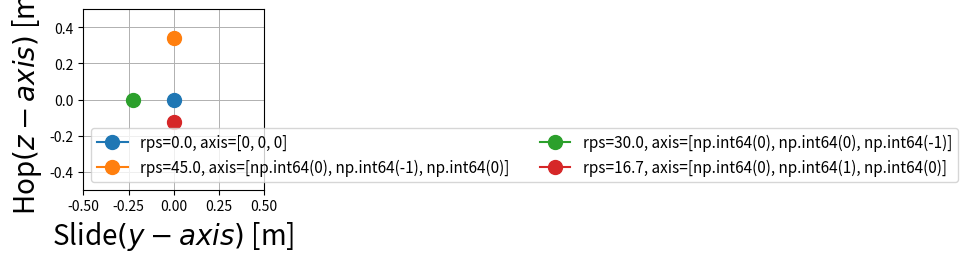
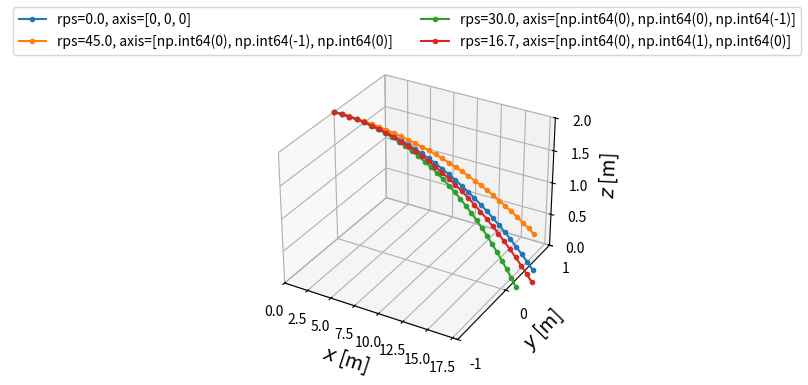

Write Python code to recreate these figures, in order.
import numpy as np
import matplotlib.pyplot as plt
from scipy.integrate import solve_ivp
from collections import namedtuple

def plot(results):
    fig, ax = plt.subplots(figsize=(6, 6), constrained_layout=True)
    for r in results:
        # namedtupleの各フィールドにはドットでアクセス
        ax.plot(r.yt, r.zt, marker='.',markersize=20, label=r.key)
    plt.grid(which='major',lw=0.7)
    plt.grid(which='minor',lw=0.4)
    ax.set_xlim(-0.5,0.5)
    ax.set_ylim(-0.5,0.5)
    ax.set_xlabel(r'Slide$(y-axis)$ [m]',fontsize=20)
    ax.set_ylabel(r'Hop$(z-axis)$ [m]',fontsize=20)
    ax.set_aspect('equal')
    ax.legend(ncol=2,fontsize=11)

def plot3d(results):
    fig,ax=plt.subplots(figsize=(8,4),subplot_kw={'projection':'3d'})
    ax.set_xlabel(r'$x$ [m]', size = 14)
    ax.set_ylabel(r'$y$ [m]', size = 14)
    ax.set_zlabel(r'$z$ [m]', size = 14)
    for r in results:
        # namedtupleの各フィールドにはドットでアクセス
        ax.plot(r.xt, r.yt, r.zt, marker='.', label=r.key)
    ax.set_yticks([-1,0,1])
    ax.set_xlim(0,18)
    ax.set_ylim(-1,1)
    ax.set_zlim(0,2)
    fig.legend(ncol=2)

def f_newton(t, X, m, g, b, c, w_x, w_y, w_z):
    # X = [x, v_x, y, v_y, z, v_z]
    dXdt = np.array([
        X[1],                   # dx/dt = v_x
        -(b/m) * X[1] + (c/m)*(w_y*X[5] - w_z*X[3]), # dv_x/dt = -(b/m) v_x + (c/m) (w_y v_z - w_z v_y)
        X[3],                   # dy/dt = v_y
        -(b/m) * X[3] + (c/m)*(w_z*X[1] - w_x*X[5]), # dv_y/dt = -(b/m) v_y + (c/m) (w_z v_x - w_x v_z)
        X[5],                   # dz/dt = v_z
        -(b/m) * X[5] - g + (c/m)*(w_x*X[3] - w_y*X[1])  # dv_z/dt = -(b/m) v_z - g + (c/m) (w_x v_y - w_y v_x)
    ])
    return dXdt

def solve_newton(eq_params, X0, t_range, n_t):
    m, g, b, c, w_x, w_y, w_z = eq_params
    
    sol = solve_ivp(f_newton, t_range, X0, args=(m, g, b, c, w_x, w_y, w_z), dense_output=True)
    print(sol.message)
    
    t_start, t_end = t_range
    t = np.linspace(t_start, t_end, n_t)
    Xt = sol.sol(t)
    assert Xt.shape == (6, n_t)
    
    return Xt[0, :], Xt[1, :], Xt[2, :], Xt[3, :], Xt[4, :], Xt[5, :]

def pitching(theta=0,g=9.8,m=0.1,b=0.1,c=0.0001,rps=150,w=np.array([0,1,0]),v0=100.0/3.6,
             results=[],results2d=[],kijun=[],
             t_start=0,t_end=5.0,n_t=101,Result=[],Result2d=[]):
    if np.linalg.norm(w,ord=2) == 0:
        normalize_w = np.array([0,0,0])
    else:
        normalize_w = w /np.linalg.norm(w,ord=2)
    rotate_x = rps*normalize_w[0]
    rotate_y = rps*normalize_w[1]
    rotate_z = rps*normalize_w[2]
    label = f'rps={round(rps,1)}, axis={[w[0],w[1],w[2]]}'
    w_x = rotate_x*2*np.pi
    w_y = rotate_y*2*np.pi
    w_z = rotate_z*2*np.pi
    # X0 = [x0, v0_x, y0, v0_y, z0, v0_z]
    X0 = np.array([0, v0 * np.cos(theta), 0, 0, 2, v0 * np.sin(theta)])
    
    xt, _, yt, _, zt, _ = solve_newton(eq_params=(m, g, b, c, w_x, w_y, w_z),
                                    X0=X0, t_range=(t_start, t_end), n_t=n_t)
    # 結果をnamedtupleにまとめ、リストに追加 (*2)
    for i in range(len(xt)):
        if xt[i] > 16.5:
            y = ((16.5-xt[i-1])*yt[i]+(xt[i]-16.5)*yt[i-1])/(xt[i]-xt[i-1])
            z = ((16.5-xt[i-1])*zt[i]+(xt[i]-16.5)*zt[i-1])/(xt[i]-xt[i-1])
            results2d.append(Result2d(str(label), y-kijun[0].y0, z-kijun[0].z0))
            break
    results.append(Result(str(label), xt, yt, zt))

# 無回転での軌道の取得
def pitching0(theta=0,g=9.8,m=0.1,b=0.1,c=0.0001,v0=100.0/3.6,
             results=[],results2d=[],kijun=[],
             t_start=0,t_end=5.0,n_t=101,Result=[],Result2d=[],Kijun=[]):
    label = f'rps={round(0.0,1)}, axis={[0,0,0]}'
    # X0 = [x0, v0_x, y0, v0_y, z0, v0_z]
    X0 = np.array([0, v0 * np.cos(theta), 0, 0, 2, v0 * np.sin(theta)])
    
    xt, _, yt, _, zt, _ = solve_newton(eq_params=(m, g, b, c, 0, 0, 0),
                                    X0=X0, t_range=(t_start, t_end), n_t=n_t)

    # 結果をnamedtupleにまとめ、リストに追加 (*2)
    for i in range(len(xt)):
        if xt[i] > 16.5:
            y = ((16.5-xt[i-1])*yt[i]+(xt[i]-16.5)*yt[i-1])/(xt[i]-xt[i-1])
            z = ((16.5-xt[i-1])*zt[i]+(xt[i]-16.5)*zt[i-1])/(xt[i]-xt[i-1])
            kijun.append(Kijun(y, z))
            break
    results2d.append(Result2d(str(label), 0, 0))
    results.append(Result(str(label), xt, yt, zt))

def plot_pitching(theta=0,g=9.8,m=0.1,b=0.1,c=0.0001,rps=150,w=np.array([0,1,0]),
                  v0=100.0/3.6,
                  t_start=0,t_end=5.0,n_t=101,Result=[],Result2d=[],Kijun=[]):
    results = []
    results2d = []
    kijun = []
    pitching0(theta=theta,g=g,m=m,b=b,c=c,v0=v0,
              results=results,results2d=results2d,kijun=kijun,
              t_start=t_start,t_end=t_end,n_t=n_t,Result=Result,Result2d=Result2d,Kijun=Kijun)
    
    pitching(theta=theta,g=g,m=m,b=b,c=c,rps=2700/60,w=np.array([0,-1,0]),v0=v0,
             results=results,results2d=results2d,kijun=kijun,
             t_start=t_start,t_end=t_end,n_t=n_t,Result=Result,Result2d=Result2d)
    pitching(theta=theta,g=g,m=m,b=b,c=c,rps=1800/60,w=np.array([0,0,-1]),v0=v0,
             results=results,results2d=results2d,kijun=kijun,
             t_start=t_start,t_end=t_end,n_t=n_t,Result=Result,Result2d=Result2d)
    pitching(theta=theta,g=g,m=m,b=b,c=c,rps=1000/60,w=np.array([0,1,0]),v0=v0,
             results=results,results2d=results2d,kijun=kijun,
             t_start=t_start,t_end=t_end,n_t=n_t,Result=Result,Result2d=Result2d)
    
    plot(results2d)
    plot3d(results)   #放物線の描画

def main():
    # パラメーター (MKS単位系: m, kg, s)
    g = 9.8  # 重力加速度[m/s^2]
    m = 0.15  # 質量[kg]
    b = 0.1  # [kg/s]
    c = 0.00005 # [kg]
    
    rps= 1800/60    # 回転数
    w = np.array([0,0,1])   # 回転軸

    v0 = 150 * 1000 / 3600  # 初速 [m/s]
    
    t_start = 0  # 初期時刻 [s]
    t_end = 0.6  # 最終時刻 [s]
    n_t = 31  # 時刻の刻み数（グラフ描画用）
    
    theta=0 # 投射仰角 [degree]
    
    # 各初期条件に対する結果をそれぞれnamedtupleとしてまとめる (*1)
    Result = namedtuple('Result', ['key', 'xt', 'yt', 'zt'])
    Result2d = namedtuple('Result2d', ['key', 'yt', 'zt'])
    Kijun = namedtuple('Kijun', ['y0','z0'])

    plot_pitching(g=g,m=m,b=b,c=c,rps=rps,w=w,
                  t_start=t_start,t_end=t_end,n_t=n_t,
                  v0=v0,theta=theta,Result=Result,Result2d=Result2d,Kijun=Kijun)
    plt.show()
  
if __name__ == '__main__':
    main()
